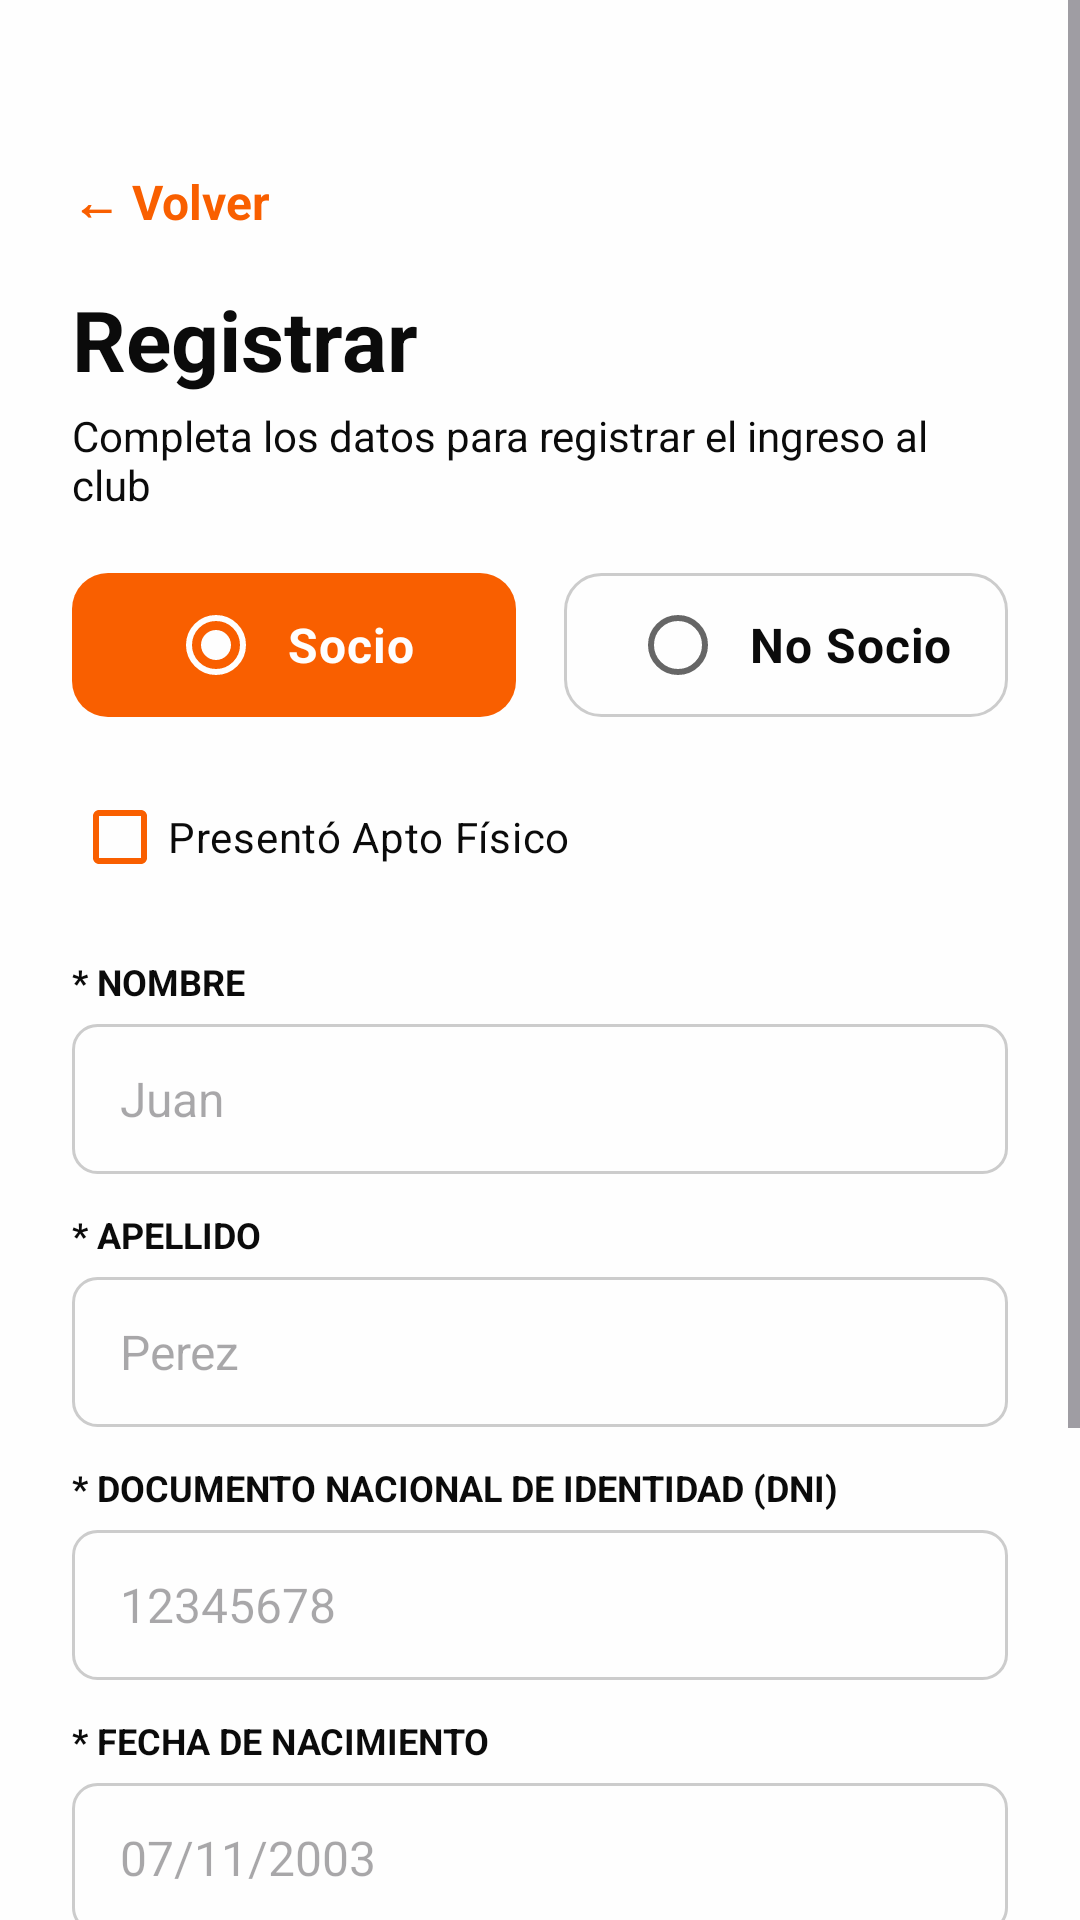

This screen was rendered from an Android layout file. Write that file and the resources it references.
<!-- AndroidManifest.xml: application theme Theme.ClubFocus -->
<!-- res/layout/activity_registrar_socio.xml -->
<ScrollView xmlns:android="http://schemas.android.com/apk/res/android"
    xmlns:app="http://schemas.android.com/apk/res-auto"
    android:layout_width="match_parent"
    android:layout_height="match_parent"
    xmlns:tools="http://schemas.android.com/tools"
    android:fillViewport="true"
    android:background="@color/white">

    <LinearLayout
        android:layout_width="match_parent"
        android:layout_height="wrap_content"
        android:orientation="vertical"
        android:padding="24dp">

        <TextView
            android:id="@+id/tvVolver"
            android:layout_marginTop="32dp"
            android:layout_width="wrap_content"
            android:layout_height="wrap_content"
            android:text="@string/btn_volver"
            android:textColor="@color/primary"
            android:textSize="16sp"
            android:textStyle="bold" />

        <TextView
            android:layout_width="wrap_content"
            android:layout_height="wrap_content"
            android:layout_marginTop="16dp"
            android:text="@string/registrar_titulo"
            android:textColor="@color/black"
            android:textSize="28sp"
            android:textStyle="bold" />

        <TextView
            android:layout_width="wrap_content"
            android:layout_height="wrap_content"
            android:layout_marginTop="4dp"
            android:text="@string/registrar_subtitulo"
            android:textColor="@color/black"
            android:textSize="14sp" />

        <RadioGroup
            android:id="@+id/rgTipoUsuario"
            android:layout_width="match_parent"
            android:layout_height="wrap_content"
            android:layout_marginTop="20dp"
            android:orientation="horizontal"
            android:checkedButton="@id/rbSocio">

            
            <RadioButton
                android:id="@+id/rbSocio"
                style="@style/BotonOpcion"
                android:layout_width="0dp"
                android:layout_height="48dp"
                android:layout_weight="1"
                android:layout_marginEnd="8dp"
                android:checked="true"
                android:paddingStart="32dp"
                android:paddingEnd="0dp"
                android:text="@string/registrar_opcion_socio" />

            
            <RadioButton
                android:id="@+id/rbNoSocio"
                style="@style/BotonOpcion"
                android:layout_width="0dp"
                android:layout_height="48dp"
                android:layout_weight="1"
                android:layout_marginStart="8dp"
                android:paddingStart="22dp"
                android:paddingEnd="0dp"
                android:text="@string/registrar_opcion_no_socio" />

        </RadioGroup>

        <com.google.android.material.checkbox.MaterialCheckBox
            android:id="@+id/cbAptoFisico"
            android:layout_width="wrap_content"
            android:layout_height="wrap_content"
            android:layout_marginTop="16dp"
            android:text="@string/registrar_cb_apto_fisico"
            android:textColor="@color/black"
            android:textSize="14sp"
            app:buttonTint="@color/primary" />

        
        <TextView
            android:layout_width="match_parent"
            android:layout_height="wrap_content"
            android:layout_marginTop="16dp"
            android:text="@string/registrar_label_nombre"
            android:textColor="@color/black"
            android:textSize="12sp"
            android:textStyle="bold" />
        <EditText
            android:id="@+id/etNombre"
            style="@style/InputBase"
            android:layout_marginTop="6dp"
            android:hint="@string/registrar_hint_nombre"
            android:background="@drawable/bg_borde_texto"
            android:inputType="textCapWords"
            android:autofillHints="name"/>

        
        <TextView
            android:layout_width="match_parent"
            android:layout_height="wrap_content"
            android:layout_marginTop="12dp"
            android:text="@string/registrar_label_apellido"
            android:textColor="@color/black"
            android:textSize="12sp"
            android:textStyle="bold" />
        <EditText
            android:id="@+id/etApellido"
            style="@style/InputBase"
            android:layout_marginTop="6dp"
            android:hint="@string/registrar_hint_apellido"
            android:background="@drawable/bg_borde_texto"
            android:inputType="textCapWords"
            android:autofillHints="name"/>

        
        <TextView
            android:layout_width="match_parent"
            android:layout_height="wrap_content"
            android:layout_marginTop="12dp"
            android:text="@string/registrar_label_dni"
            android:textColor="@color/black"
            android:textSize="12sp"
            android:textStyle="bold" />
        <EditText
            android:id="@+id/etDni"
            style="@style/InputBase"
            android:layout_marginTop="6dp"
            android:hint="@string/registrar_hint_dni"
            android:background="@drawable/bg_borde_texto"
            android:inputType="number"
            tools:ignore="Autofill"/>

        
        <TextView
            android:layout_width="match_parent"
            android:layout_height="wrap_content"
            android:layout_marginTop="12dp"
            android:text="@string/registrar_label_fecha_nacimiento"
            android:textColor="@color/black"
            android:textSize="12sp"
            android:textStyle="bold" />
        <EditText
            android:id="@+id/etFechaNacimiento"
            style="@style/InputBase"
            android:layout_marginTop="6dp"
            android:hint="@string/registrar_hint_fecha_nacimiento"
            android:background="@drawable/bg_borde_texto"
            android:inputType="date"
            tools:ignore="Autofill" />

        
        <TextView
            android:layout_width="match_parent"
            android:layout_height="wrap_content"
            android:layout_marginTop="12dp"
            android:text="@string/registrar_label_correo"
            android:textColor="@color/black"
            android:textSize="12sp"
            android:textStyle="bold" />
        <EditText
            android:id="@+id/etCorreo"
            style="@style/InputBase"
            android:layout_marginTop="6dp"
            android:hint="@string/registrar_hint_correo"
            android:background="@drawable/bg_borde_texto"
            android:inputType="textEmailAddress"
            android:autofillHints="emailAddress"/>

        
        <Button
            android:id="@+id/btnGuardarRegistro"
            style="@style/ButtonPrimaryL"
            android:layout_marginTop="24dp"
            android:layout_marginBottom="24dp"
            android:gravity="center"
            android:text="@string/registrar_btn_guardar" />

    </LinearLayout>

</ScrollView>
<!-- resources referenced by this layout -->
<resources>
  <color name="black">#0B0B0B</color>
  <color name="primary">#f95f00</color>
  <color name="white">#FEFEFE</color>
  <!-- drawable bg_borde_texto (drawable) -->
  <?xml version="1.0" encoding="utf-8"?>
  <shape xmlns:android="http://schemas.android.com/apk/res/android"
      android:shape="rectangle">
  
      <solid android:color="@color/white" />
  
      <stroke
          android:width="1dp"
          android:color="#CCCCCC" />
  
      <corners android:radius="8dp" />
  
  </shape>
  <string name="btn_volver">← Volver</string>
  <string name="registrar_btn_guardar">GUARDAR REGISTRO</string>
  <string name="registrar_cb_apto_fisico">Presentó Apto Físico</string>
  <string name="registrar_hint_apellido">Perez</string>
  <string name="registrar_hint_correo">correo@ejemplo.com</string>
  <string name="registrar_hint_dni">12345678</string>
  <string name="registrar_hint_fecha_nacimiento">07/11/2003</string>
  <string name="registrar_hint_nombre">Juan</string>
  <string name="registrar_label_apellido">* APELLIDO</string>
  <string name="registrar_label_correo">* CORREO ELECTRONICO</string>
  <string name="registrar_label_dni">* DOCUMENTO NACIONAL DE IDENTIDAD (DNI)</string>
  <string name="registrar_label_fecha_nacimiento">* FECHA DE NACIMIENTO</string>
  <string name="registrar_label_nombre">* NOMBRE</string>
  <string name="registrar_opcion_no_socio">No Socio</string>
  <string name="registrar_opcion_socio">Socio</string>
  <string name="registrar_subtitulo">Completa los datos para registrar el ingreso al club</string>
  <string name="registrar_titulo">Registrar</string>
  <style name="BotonOpcion">
      
      <item name="android:background">@drawable/bg_selector_opciones</item>
      <item name="android:textColor">@color/text_selector_opciones</item>
      <item name="android:textSize">16sp</item>
      <item name="android:textStyle">bold</item>
  
      
      <item name="android:button">@null</item>
  
      
      <item name="android:drawableStart">?android:attr/listChoiceIndicatorSingle</item>
  
      
      <item name="android:drawablePadding">8dp</item>
  
  
      
      <item name="android:drawableTint">@color/button_tint_selector</item>
      <item name="drawableTint">@color/button_tint_selector</item>
  </style>
  <style name="ButtonPrimaryL" parent="ButtonBase">
          <item name="android:textColor">@color/white</item>
          <item name="backgroundTint">@color/primary</item>
  
      </style>
  <style name="InputBase">
      <item name="android:layout_width">match_parent</item>
      <item name="android:layout_height">50dp</item>
      <item name="android:background">@drawable/bg_rounded_input</item>
      <item name="android:paddingHorizontal">16dp</item>
      <item name="android:textColor">@color/black</item>
      <item name="android:textSize">16sp</item>
      </style>
  <style name="Theme.ClubFocus" parent="Base.Theme.ClubFocus" />
  <style name="ButtonBase" parent="Widget.Material3.Button">
          <item name="android:layout_width">match_parent</item>
          <item name="android:layout_height">60dp</item>
  
          <item name="android:textSize">16sp</item>
          <item name="android:textStyle">bold</item>
  
          <item name="cornerRadius">12dp</item>
          <item name="strokeWidth">0dp</item>
  
          <item name="android:gravity">start|center_vertical</item>
          <item name="android:paddingStart">24dp</item>
          <item name="iconGravity">start</item>
          <item name="iconPadding">16dp</item>
          <item name="iconTint">@color/white</item>
  
      </style>
  <style name="Base.Theme.ClubFocus" parent="Theme.Material3.DayNight.NoActionBar">
          
          
      </style>
</resources>
